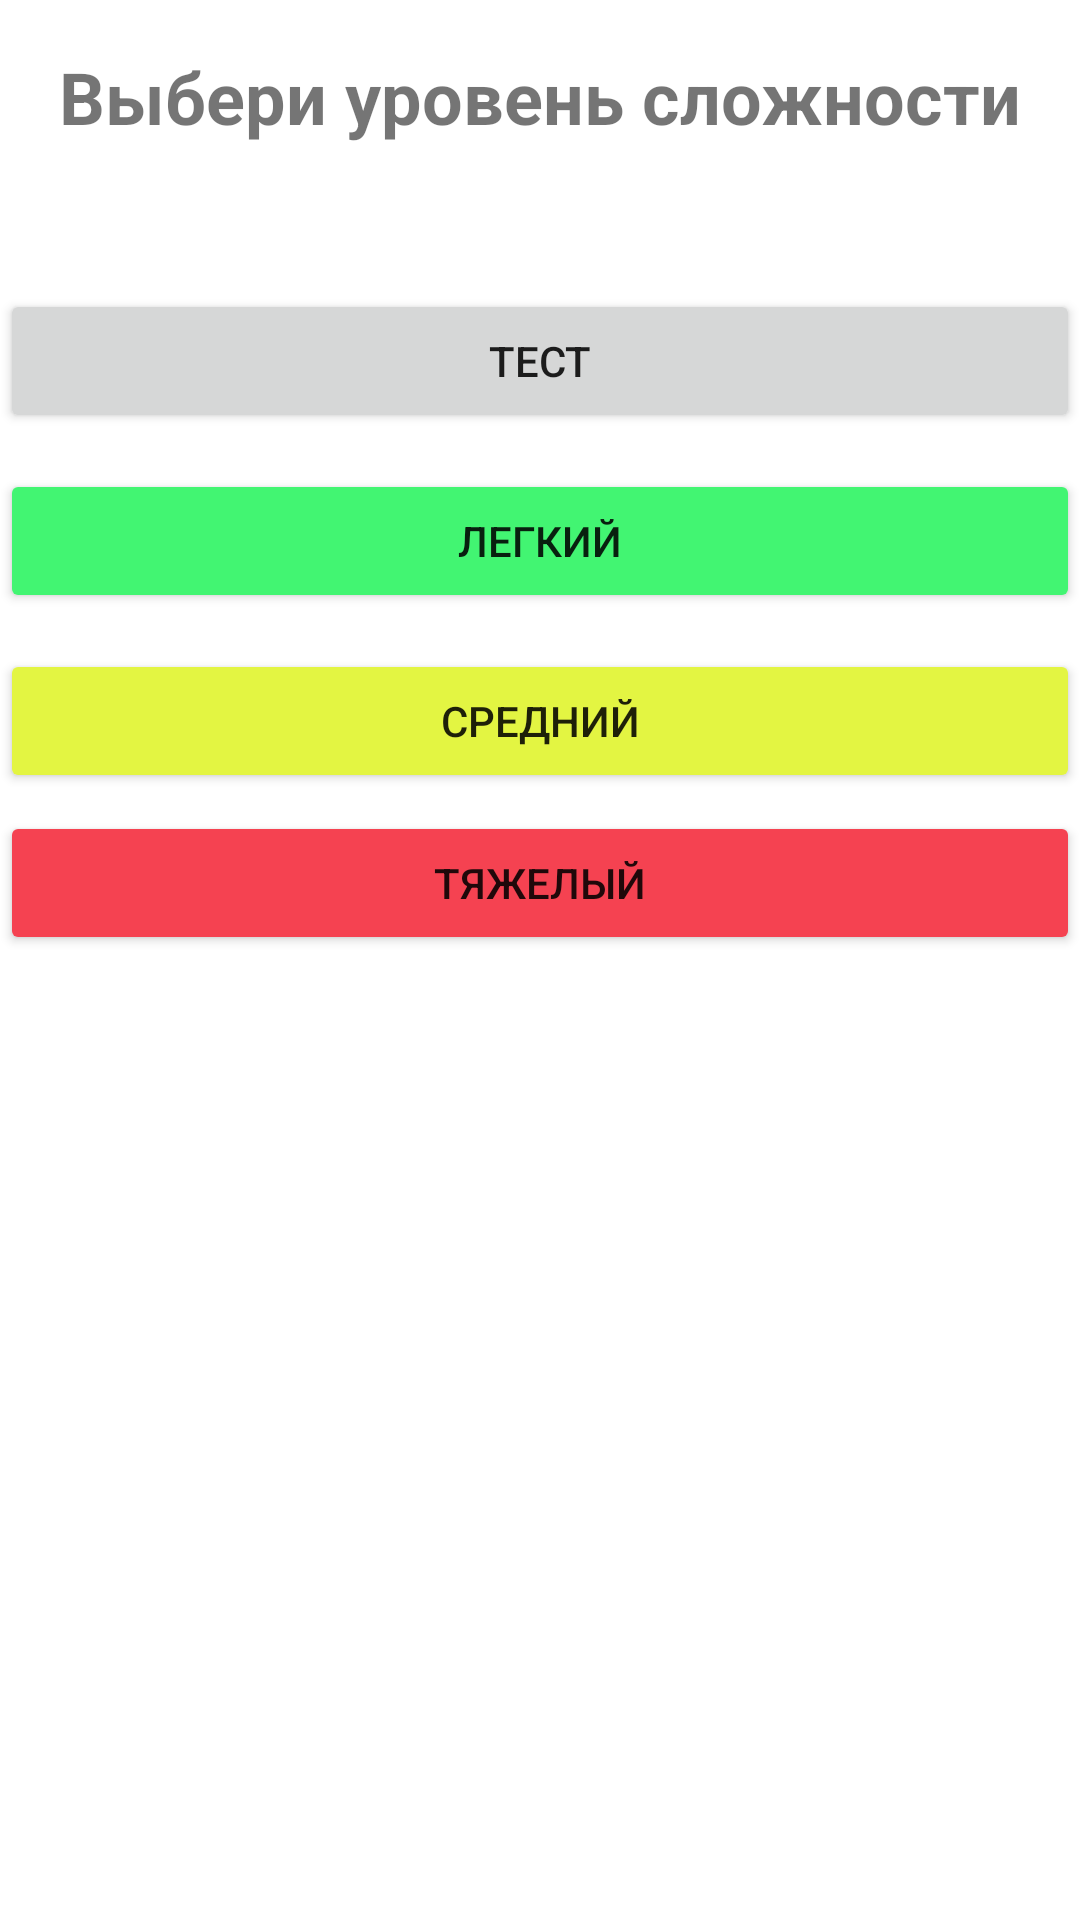

Write the Android layout XML for this screen, with the resource values it uses.
<!-- AndroidManifest.xml: application theme Theme.DigitQuiz -->
<!-- res/layout/fragment_game_settings.xml -->
<?xml version="1.0" encoding="utf-8"?>
<layout xmlns:android="http://schemas.android.com/apk/res/android">
<LinearLayout

    android:layout_width="match_parent"
        android:layout_height="match_parent"
        android:layout_marginHorizontal="16dp"
        android:orientation="vertical">

    <TextView
        android:id="@+id/tv_headline"
        android:layout_width="match_parent"
        android:layout_height="wrap_content"
        android:layout_marginTop="16dp"
        android:gravity="center"
        android:text="Выбери уровень сложности"
        android:textSize="24sp"
        android:textStyle="bold" />

    <Button
        android:id="@+id/btn_test"
        android:layout_width="match_parent"
        android:layout_height="wrap_content"
        android:text="ТЕСТ"

        android:layout_marginTop="48dp"
        android:layout_marginBottom="6dp"
        />

    <Button
        android:id="@+id/btn_easy"
        android:layout_width="match_parent"
        android:layout_height="wrap_content"
        android:layout_marginTop="6dp"
        android:layout_marginBottom="6dp"
        android:backgroundTint="@color/green_light"
        android:text="ЛЕГКИЙ" />

    <Button
        android:id="@+id/btn_normal"
        android:layout_width="match_parent"
        android:layout_height="wrap_content"
        android:layout_marginTop="6dp"
        android:layout_marginBottom="6dp"
        android:backgroundTint="@color/yellow_light"
        android:text="СРЕДНИЙ" />

    <Button
        android:id="@+id/btn_hard"
        android:layout_width="match_parent"
        android:layout_height="wrap_content"
        android:backgroundTint="@color/red_light"
        android:text="ТЯЖЕЛЫЙ" />
</LinearLayout>
</layout>
<!-- resources referenced by this layout -->
<resources>
  <color name="green_light">#FF42f572</color>
  <color name="red_light">#FFf54251</color>
  <color name="yellow_light">#FFe3f542</color>
  <style name="Theme.DigitQuiz" parent="Theme.MaterialComponents.DayNight.DarkActionBar">
          
          <item name="colorPrimary">@color/purple_500</item>
          <item name="colorPrimaryVariant">@color/purple_700</item>
          <item name="colorOnPrimary">@color/white</item>
          
          <item name="colorSecondary">@color/teal_200</item>
          <item name="colorSecondaryVariant">@color/teal_700</item>
          <item name="colorOnSecondary">@color/black</item>
          
          <item name="android:statusBarColor" tools:targetApi="l">?attr/colorPrimaryVariant</item>
          
      </style>
  <color name="purple_500">#FF6200EE</color>
  <color name="purple_700">#FF3700B3</color>
  <color name="white">#FFFFFFFF</color>
  <color name="teal_200">#FF03DAC5</color>
  <color name="teal_700">#FF018786</color>
  <color name="black">#FF000000</color>
</resources>
